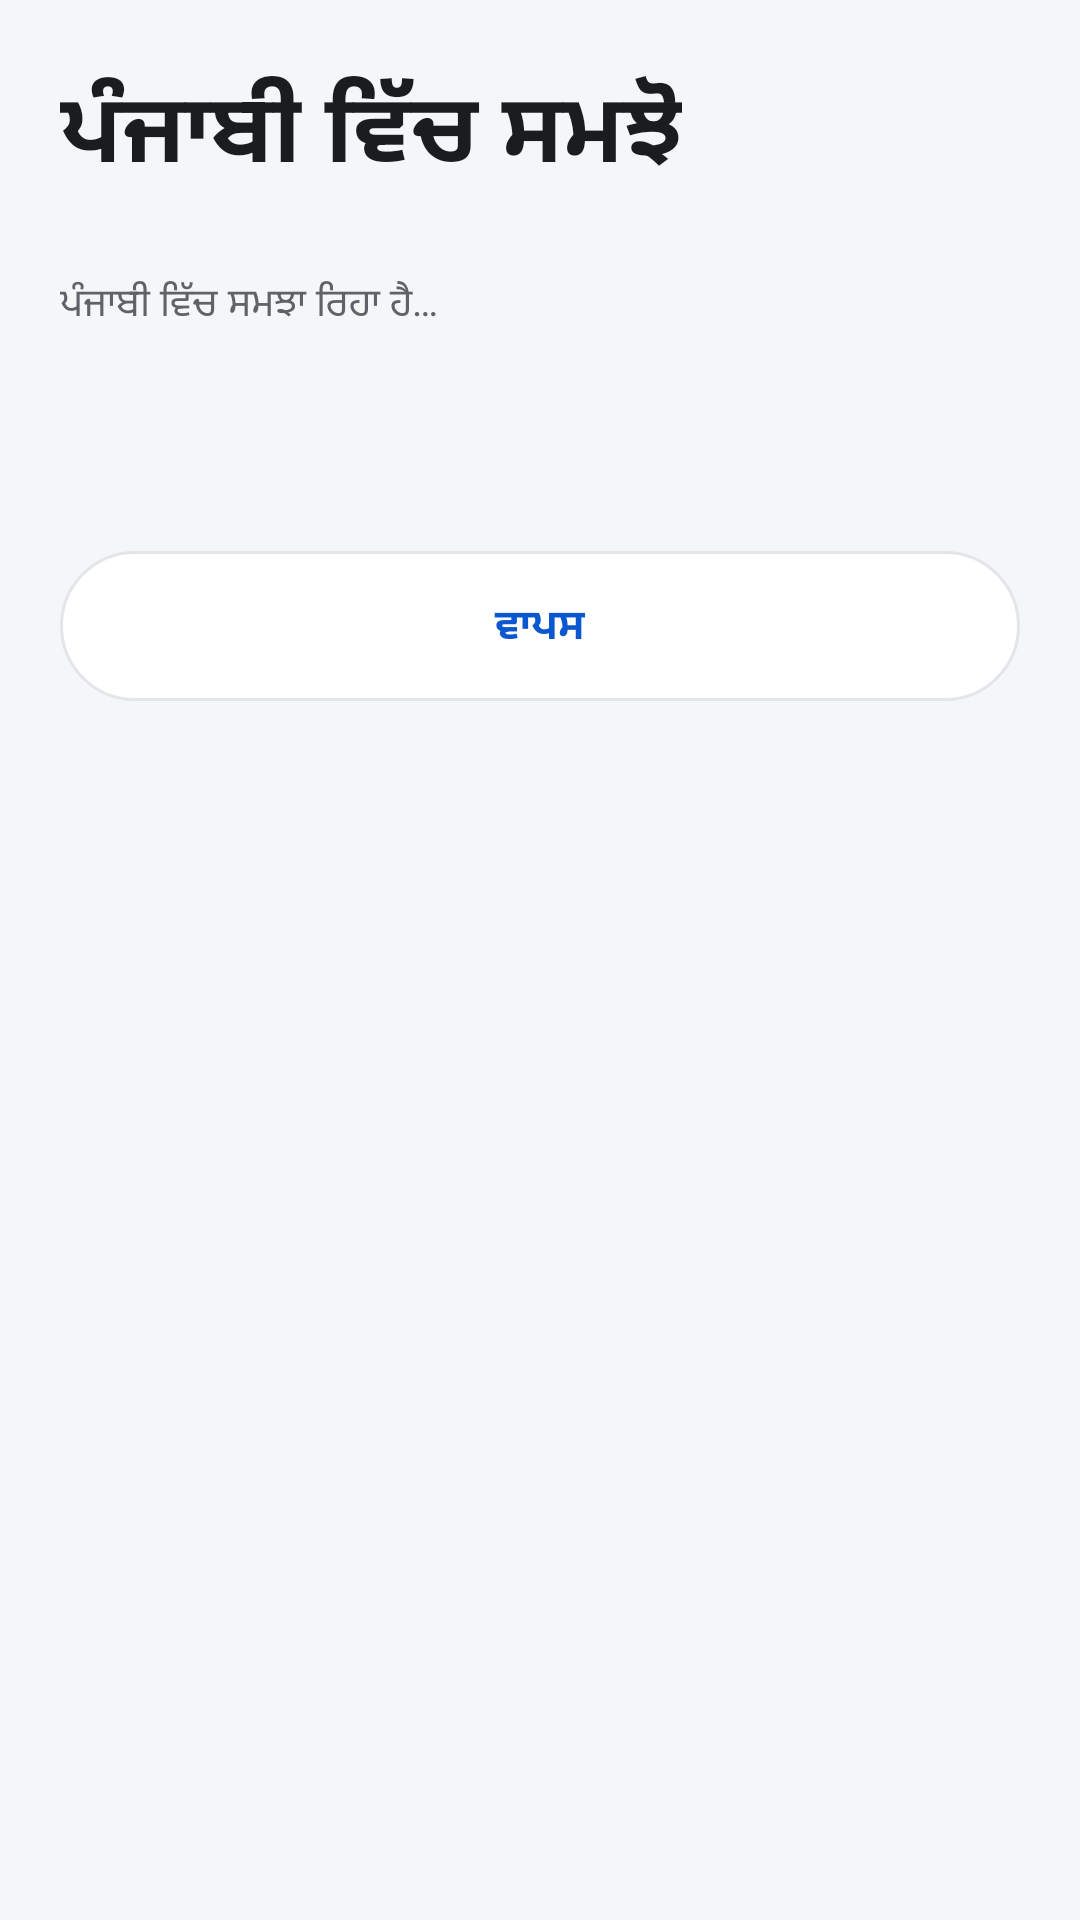

Android layout source for this screen:
<!-- AndroidManifest.xml: application theme Theme.BolKe -->
<!-- res/layout/activity_translate.xml -->
<?xml version="1.0" encoding="utf-8"?>
<ScrollView xmlns:android="http://schemas.android.com/apk/res/android"
    android:layout_width="match_parent"
    android:layout_height="match_parent"
    android:background="@color/app_bg"
    android:fillViewport="true">
    <LinearLayout
        android:layout_width="match_parent"
        android:layout_height="wrap_content"
        android:orientation="vertical"
        android:padding="20dp">
        <TextView style="@style/Bento.Headline" android:text="@string/translate_title" />
        <TextView android:id="@+id/translate_loading" style="@style/Bento.Body" android:layout_marginTop="24dp" android:text="@string/translate_loading" />
        <TextView
            android:id="@+id/translate_result"
            android:layout_width="match_parent"
            android:layout_height="wrap_content"
            android:layout_marginTop="20dp"
            android:lineSpacingExtra="6dp"
            android:textColor="@color/app_text"
            android:textIsSelectable="true"
            android:textSize="26sp"
            android:textStyle="bold" />
        <TextView android:id="@+id/btn_translate_retry" style="@style/Bento.PillPrimary" android:layout_marginTop="20dp" android:text="@string/translate_retry" android:visibility="gone" />
        <LinearLayout android:id="@+id/translate_actions" android:layout_width="match_parent" android:layout_height="wrap_content" android:layout_marginTop="24dp" android:orientation="vertical" android:visibility="gone">
            <TextView android:id="@+id/btn_translate_copy" style="@style/Bento.PillPrimary" android:text="@string/copy_punjabi" />
            <TextView android:id="@+id/btn_translate_speak" style="@style/Bento.PillGhost" android:layout_marginTop="10dp" android:text="@string/speak_punjabi" />
            <TextView android:id="@+id/btn_translate_another" style="@style/Bento.PillGhost" android:layout_marginTop="10dp" android:text="@string/try_another" />
            <TextView android:id="@+id/btn_translate_original" style="@style/Bento.PillGhost" android:layout_marginTop="10dp" android:text="@string/show_original" />
        </LinearLayout>
        <TextView android:id="@+id/translate_original" style="@style/Bento.Body" android:layout_marginTop="16dp" android:textIsSelectable="true" android:visibility="gone" />
        <TextView android:id="@+id/btn_translate_back" style="@style/Bento.PillGhost" android:layout_marginTop="18dp" android:text="@string/back" />
    </LinearLayout>
</ScrollView>
<!-- resources referenced by this layout -->
<resources>
  <color name="app_bg">#F4F6F8</color>
  <color name="app_text">#1B1C1E</color>
  <string name="back">ਵਾਪਸ</string>
  <string name="copy_punjabi">ਪੰਜਾਬੀ ਕਾਪੀ ਕਰੋ</string>
  <string name="show_original">ਅਸਲ ਮੈਸੇਜ ਦਿਖਾਓ</string>
  <string name="speak_punjabi">ਸੁਣੋ — Speak</string>
  <string name="translate_loading">ਪੰਜਾਬੀ ਵਿੱਚ ਸਮਝਾ ਰਿਹਾ ਹੈ…</string>
  <string name="translate_retry">ਦੁਬਾਰਾ ਕੋਸ਼ਿਸ਼ ਕਰੋ</string>
  <string name="translate_title">ਪੰਜਾਬੀ ਵਿੱਚ ਸਮਝੋ</string>
  <string name="try_another">ਹੋਰ ਸ਼ਬਦਾਂ ਵਿੱਚ</string>
  <style name="Bento.Body" parent="">
          <item name="android:layout_width">match_parent</item>
          <item name="android:layout_height">wrap_content</item>
          <item name="android:textColor">@color/app_text_soft</item>
          <item name="android:textSize">13sp</item>
          <item name="android:lineSpacingExtra">3dp</item>
          <item name="android:layout_marginTop">6dp</item>
      </style>
  <style name="Bento.Headline" parent="">
          <item name="android:layout_width">wrap_content</item>
          <item name="android:layout_height">wrap_content</item>
          <item name="android:textColor">@color/app_text</item>
          <item name="android:textSize">32sp</item>
          <item name="android:textStyle">bold</item>
      </style>
  <style name="Bento.PillGhost" parent="Bento.PillPrimary">
          <item name="android:layout_height">50dp</item>
          <item name="android:background">@drawable/pill_ghost</item>
          <item name="android:textColor">@color/app_primary</item>
          <item name="android:textSize">14sp</item>
      </style>
  <style name="Bento.PillPrimary" parent="">
          <item name="android:layout_width">match_parent</item>
          <item name="android:layout_height">58dp</item>
          <item name="android:background">@drawable/pill_primary</item>
          <item name="android:textColor">#FFFFFF</item>
          <item name="android:textSize">16sp</item>
          <item name="android:textStyle">bold</item>
          <item name="android:gravity">center</item>
          <item name="android:clickable">true</item>
          <item name="android:focusable">true</item>
          <item name="android:textAllCaps">false</item>
      </style>
  <style name="Theme.BolKe" parent="Theme.Material3.DayNight.NoActionBar">
          <item name="android:statusBarColor">@color/app_bg</item>
          <item name="android:navigationBarColor">@color/app_bg</item>
          <item name="android:windowBackground">@color/app_bg</item>
          <item name="android:windowLightStatusBar">true</item>
          <item name="colorPrimary">@color/app_primary</item>
          <item name="colorPrimaryDark">@color/app_bg</item>
          <item name="colorAccent">@color/app_primary</item>
          <item name="android:textColorPrimary">@color/app_text</item>
          <item name="android:textColorSecondary">@color/app_text_soft</item>
      </style>
  <color name="app_text_soft">#5F6368</color>
  <!-- drawable pill_ghost (drawable) -->
  <?xml version="1.0" encoding="utf-8"?>
  <shape xmlns:android="http://schemas.android.com/apk/res/android"
      android:shape="rectangle">
      <solid android:color="@color/app_surface" />
      <corners android:radius="100dp" />
      <stroke
          android:width="1dp"
          android:color="@color/app_outline" />
  </shape>
  <color name="app_primary">#0B57D0</color>
  <!-- drawable pill_primary (drawable) -->
  <?xml version="1.0" encoding="utf-8"?>
  <shape xmlns:android="http://schemas.android.com/apk/res/android"
      android:shape="rectangle">
      <solid android:color="@color/app_primary" />
      <corners android:radius="100dp" />
  </shape>
  <color name="app_surface">#FFFFFF</color>
  <color name="app_outline">#E3E5E9</color>
</resources>
